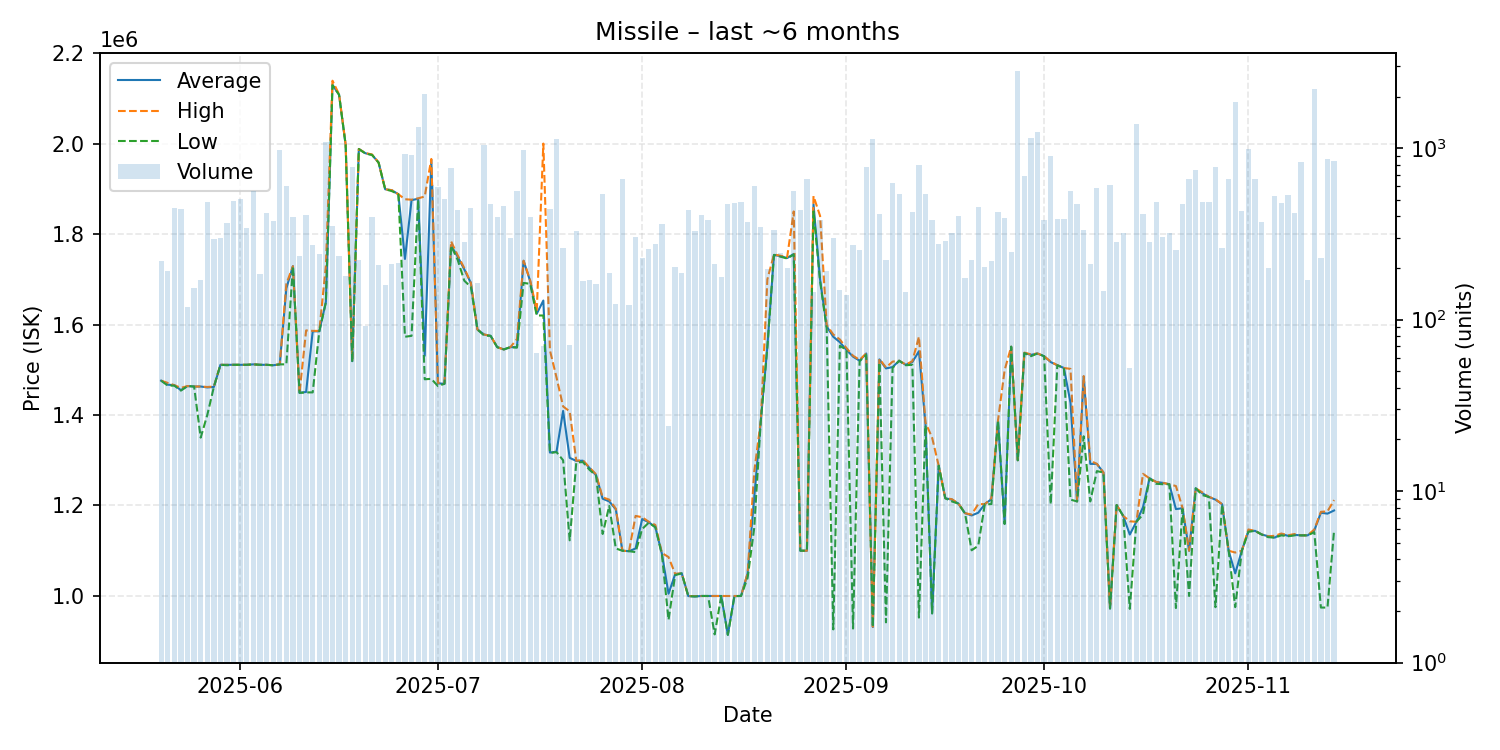

Source data for this figure (header and first rows):
date, average, highest, lowest, order_count, volume
2025-05-20, 1476000, 1476000, 1476000, 19, 219
2025-05-21, 1467000, 1471000, 1465000, 11, 193
2025-05-22, 1466000, 1466000, 1465000, 18, 446
2025-05-23, 1455000, 1460000, 1454000, 20, 440
2025-05-24, 1464000, 1464000, 1464000, 23, 119
2025-05-25, 1463000, 1463000, 1463000, 19, 153
2025-05-26, 1463000, 1463000, 1350000, 19, 171
2025-05-27, 1461000, 1462000, 1400000, 24, 482
2025-05-28, 1462000, 1463000, 1462000, 24, 296
2025-05-29, 1511000, 1511000, 1511000, 24, 301
2025-05-30, 1511000, 1511000, 1510000, 25, 367
2025-05-31, 1511000, 1511000, 1511000, 18, 493
2025-06-01, 1511000, 1511000, 1511000, 26, 507
2025-06-02, 1511000, 1511000, 1511000, 21, 340
2025-06-03, 1512000, 1512000, 1512000, 30, 563
2025-06-04, 1511000, 1511000, 1511000, 15, 185
2025-06-05, 1511000, 1511000, 1511000, 17, 418
2025-06-06, 1510000, 1510000, 1510000, 11, 374
2025-06-07, 1512000, 1512000, 1512000, 45, 981
2025-06-08, 1680000, 1690000, 1512000, 33, 602
2025-06-09, 1729000, 1729000, 1729000, 22, 398
2025-06-10, 1449000, 1449000, 1449000, 17, 234
2025-06-11, 1451000, 1587000, 1450000, 14, 409
2025-06-12, 1585000, 1586000, 1450000, 16, 272
2025-06-13, 1585000, 1586000, 1585000, 22, 242
2025-06-14, 1650000, 1730000, 1649000, 31, 1084
2025-06-15, 2130000, 2139000, 2129000, 20, 351
2025-06-16, 2108000, 2109000, 2108000, 15, 235
2025-06-17, 1997000, 1998000, 1997000, 13, 180
2025-06-18, 1519000, 1520000, 1517000, 16, 779
2025-06-19, 1988000, 1988000, 1988000, 18, 223
2025-06-20, 1978674, 1979000, 1978000, 11, 92
2025-06-21, 1975000, 1976000, 1975000, 19, 397
2025-06-22, 1958000, 1958000, 1958000, 17, 209
2025-06-23, 1899000, 1899000, 1899000, 13, 160
2025-06-24, 1897000, 1897000, 1895000, 18, 211
2025-06-25, 1888000, 1888000, 1888000, 15, 214
2025-06-26, 1745000, 1877000, 1573000, 35, 920
2025-06-27, 1875000, 1876000, 1575000, 33, 915
2025-06-28, 1878000, 1879000, 1876000, 35, 1330
2025-06-29, 1531000, 1883000, 1479000, 40, 2060
2025-06-30, 1964000, 1966000, 1480000, 26, 607
2025-07-01, 1470000, 1471000, 1464000, 22, 591
2025-07-02, 1469000, 1471000, 1469000, 20, 503
2025-07-03, 1775000, 1784000, 1774000, 30, 766
2025-07-04, 1750000, 1753000, 1743000, 34, 435
2025-07-05, 1722000, 1725000, 1697000, 22, 284
2025-07-06, 1692000, 1692000, 1683000, 21, 449
2025-07-07, 1589000, 1589000, 1589000, 7, 163
2025-07-08, 1578000, 1578000, 1576000, 33, 1048
2025-07-09, 1575000, 1575000, 1575000, 19, 471
2025-07-10, 1550000, 1550000, 1550000, 21, 399
2025-07-11, 1545000, 1545000, 1545000, 24, 457
2025-07-12, 1550000, 1550000, 1550000, 16, 298
2025-07-13, 1550000, 1568000, 1549000, 35, 561
2025-07-14, 1741000, 1741000, 1692000, 21, 972
2025-07-15, 1696000, 1698000, 1690000, 25, 398
2025-07-16, 1623906, 1630000, 1620000, 4, 64
2025-07-17, 1653043, 2000000, 1620000, 10, 70
2025-07-18, 1317000, 1543000, 1316000, 17, 439
... 119 more rows
